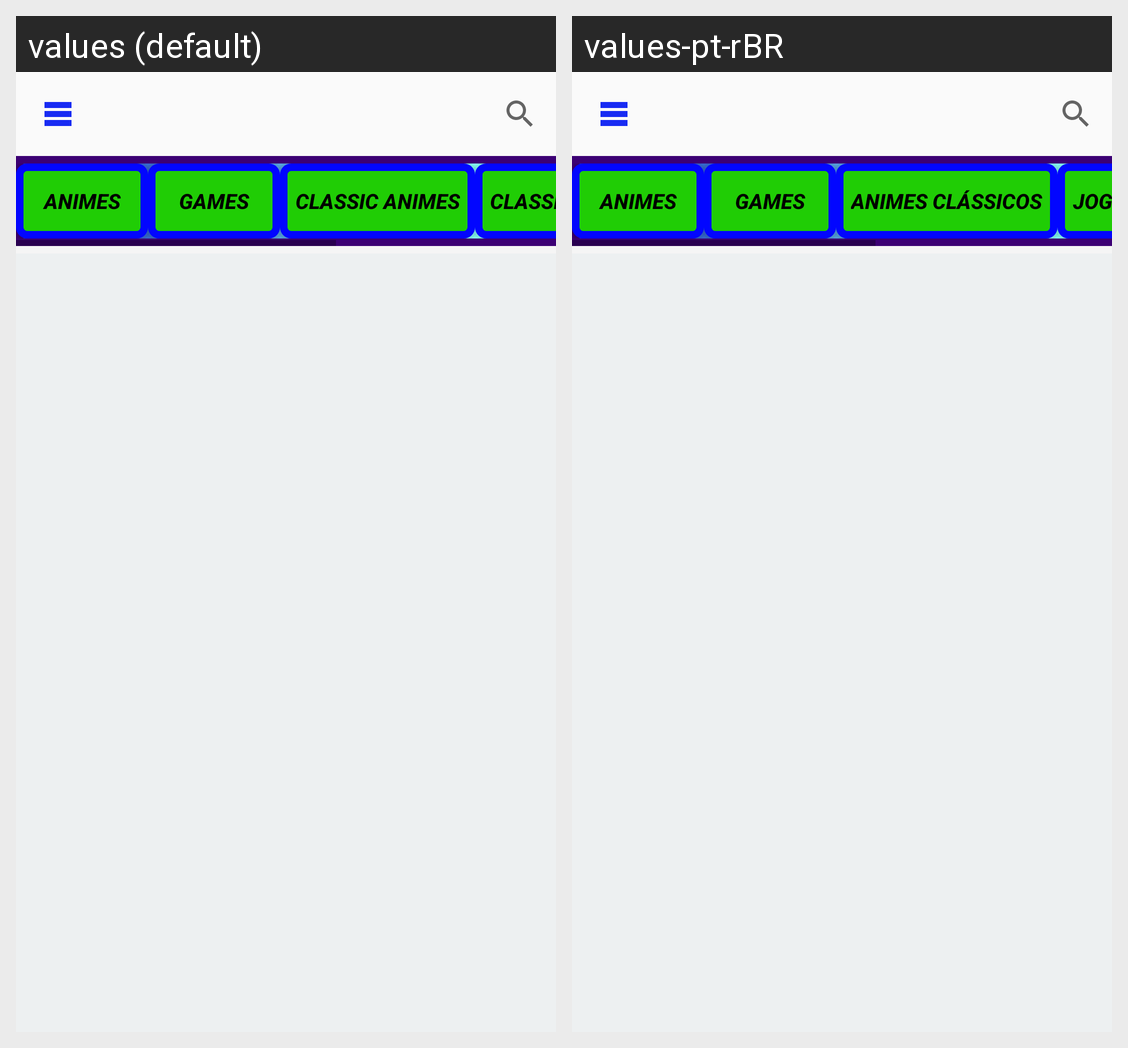

This grid shows one Android layout under two languages. Give, for every string resource on the screen, its name, the default text and each shown locale's text.
Android screen res/layout/app_bar_main.xml rendered under 2 locales, left to right: values (default), values-pt-rBR. Device: Nexus 5 (rendered at 1080×1920; each locale shown at half size, 540×960, under a caption strip naming it); theme Theme.AppCompat.DayNight.NoActionBar.
Strings drawn on this screen, with the default value and each locale's value (text and hints the layout hard-codes, and strings that could not be matched under every locale, appear in the picture but are not listed):

menu1
  values: Animes
  values-pt-rBR: Animes  [not translated; the default value is used]

menu2
  values: Games
  values-pt-rBR: Games  [not translated; the default value is used]

menu3
  values: Classic Animes
  values-pt-rBR: Animes Clássicos

menu4
  values: Classic Games
  values-pt-rBR: Jogos Clássicos
